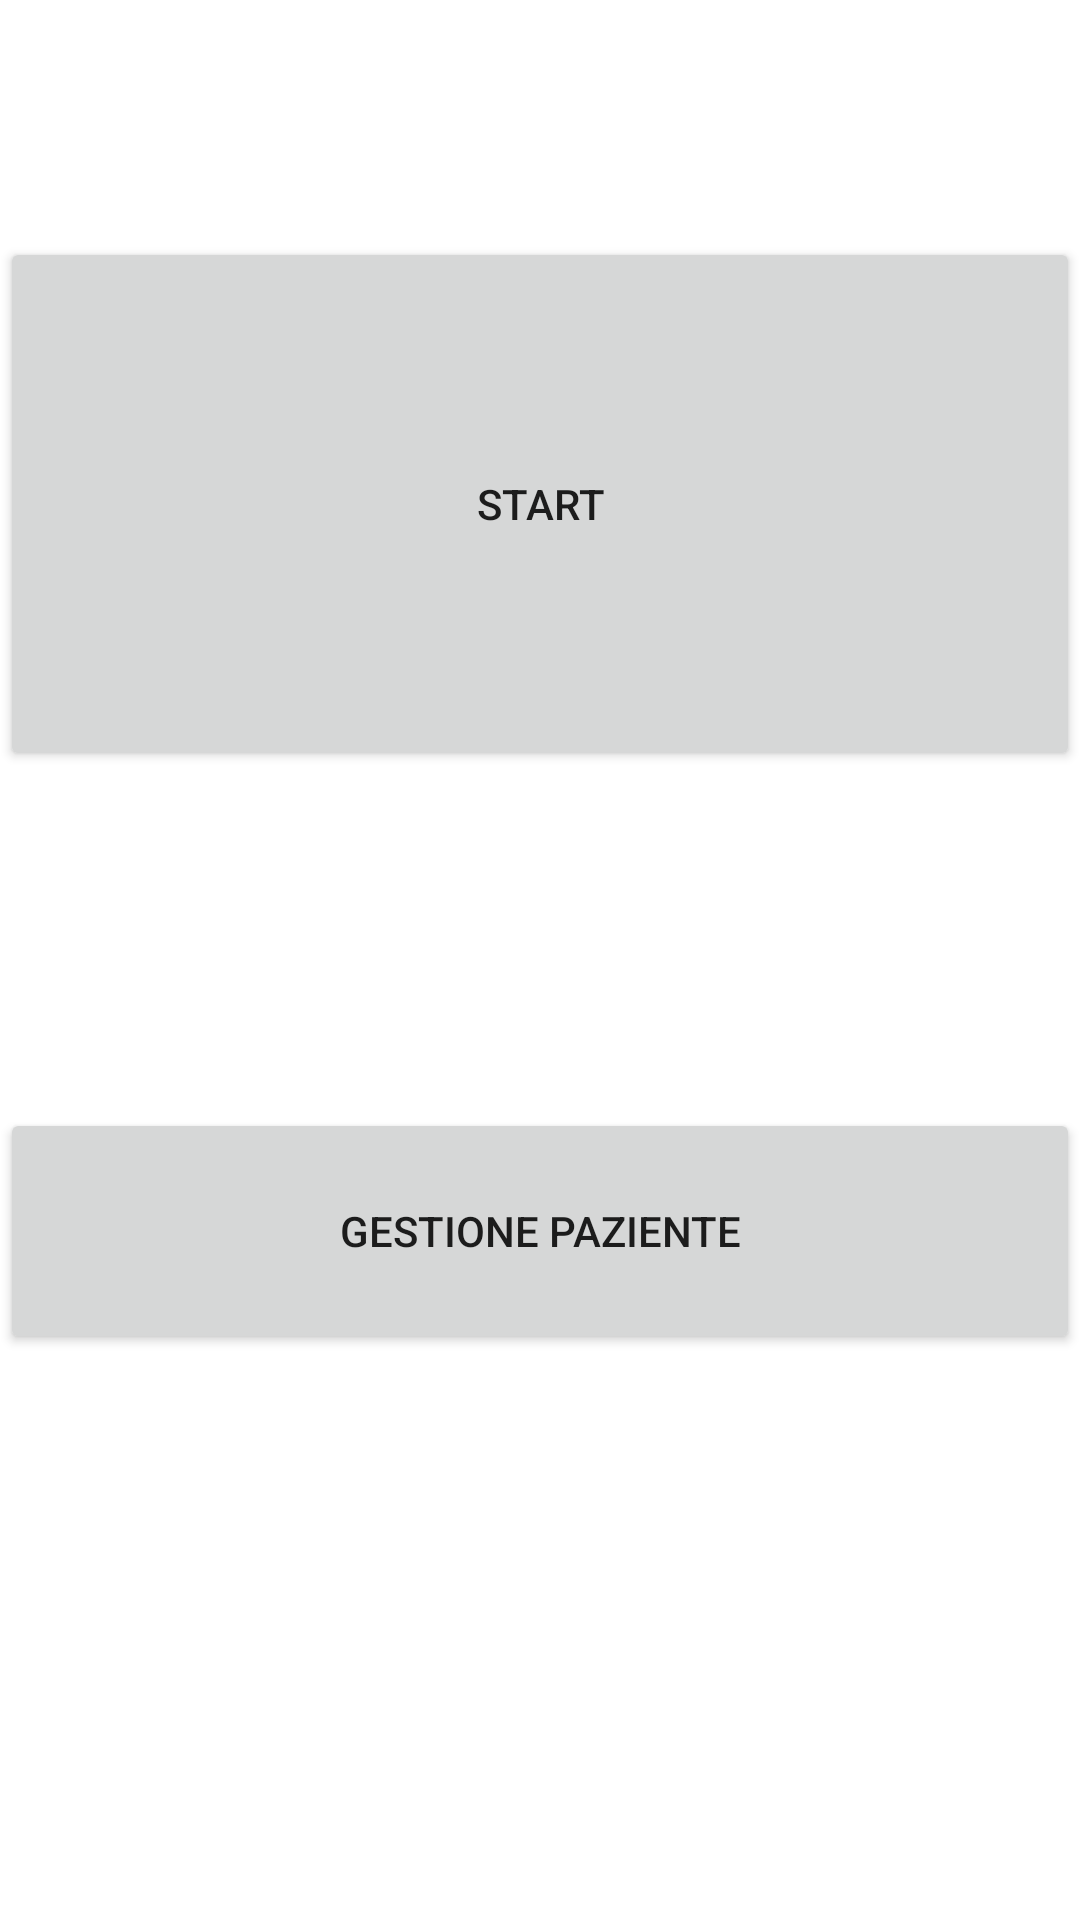

This screen was rendered from an Android layout file. Write that file and the resources it references.
<!-- AndroidManifest.xml: application theme Theme.MyApplicationPep -->
<!-- res/layout/activity_main.xml -->
<?xml version="1.0" encoding="utf-8"?>
<androidx.constraintlayout.widget.ConstraintLayout xmlns:android="http://schemas.android.com/apk/res/android"
    xmlns:app="http://schemas.android.com/apk/res-auto"
    xmlns:tools="http://schemas.android.com/tools"
    android:id="@+id/scelta"
    android:layout_width="match_parent"
    android:layout_height="match_parent"
    tools:context="MainActivity">


    <ImageView

        android:id="@+id/robot"
        android:layout_width="336dp"
        android:layout_height="453dp"
        android:onClick="speak"
        app:layout_constraintBottom_toBottomOf="parent"
        app:layout_constraintEnd_toEndOf="parent"
        app:layout_constraintHorizontal_bias="0.031"
        app:layout_constraintStart_toStartOf="parent"
        app:layout_constraintTop_toTopOf="parent"
        app:layout_constraintVertical_bias="0.603"
        app:srcCompat="@drawable/redrobot" />

    <Button
        android:id="@+id/start"
        android:layout_width="360dp"
        android:layout_height="178dp"
        android:onClick="inizio"
        android:text="START"
        android:visibility="visible"
        app:layout_constraintBottom_toBottomOf="parent"
        app:layout_constraintEnd_toEndOf="parent"
        app:layout_constraintHorizontal_bias="0.849"
        app:layout_constraintStart_toStartOf="parent"
        app:layout_constraintTop_toTopOf="parent"
        app:layout_constraintVertical_bias="0.171"
        tools:visibility="visible" />

    

    <Button

        android:id="@+id/punteggio"
        android:layout_width="360dp"
        android:layout_height="82dp"
        android:onClick="visualizzaPunteggio"
        android:text="GESTIONE PAZIENTE"
        app:layout_constraintBottom_toBottomOf="parent"
        app:layout_constraintEnd_toEndOf="parent"
        app:layout_constraintHorizontal_bias="0.849"
        app:layout_constraintStart_toStartOf="parent"
        app:layout_constraintTop_toTopOf="parent"
        app:layout_constraintVertical_bias="0.662" />

    
</androidx.constraintlayout.widget.ConstraintLayout>
<!-- resources referenced by this layout -->
<resources>
  <style name="Theme.MyApplicationPep" parent="Theme.MaterialComponents.DayNight.DarkActionBar">
          
          <item name="colorPrimary">@color/purple_500</item>
          <item name="colorPrimaryVariant">@color/purple_700</item>
          <item name="colorOnPrimary">@color/white</item>
          
          <item name="colorSecondary">@color/teal_200</item>
          <item name="colorSecondaryVariant">@color/teal_700</item>
          <item name="colorOnSecondary">@color/black</item>
          
          <item name="android:statusBarColor" tools:targetApi="l">?attr/colorPrimaryVariant</item>
          
      </style>
  <color name="purple_500">#FF6200EE</color>
  <color name="purple_700">#FF3700B3</color>
  <color name="white">#FFFFFFFF</color>
  <color name="teal_200">#FF03DAC5</color>
  <color name="teal_700">#FF018786</color>
  <color name="black">#FF000000</color>
</resources>
